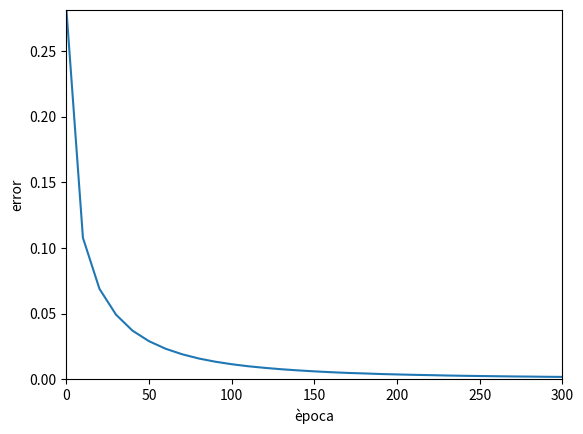
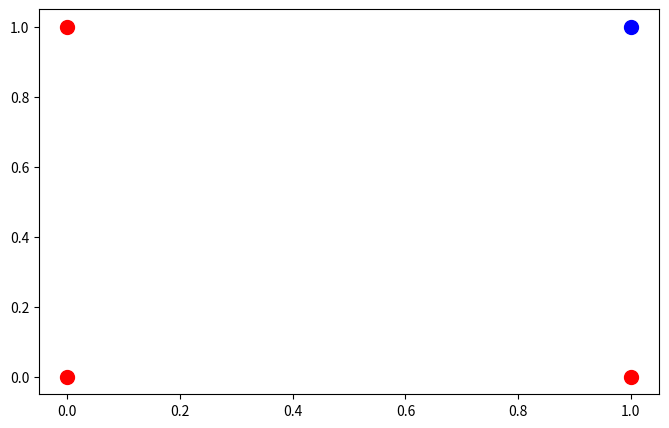

Recreate these plots in Python, in order. (Note: this script raises an exception after producing the figures.)
import numpy as np
import matplotlib.pyplot as plt

class XarxaNeuronal():

	def __init__(self):
		np.random.seed(1)
		self.pesos = np.random.random((2, 1))
		self.bias = np.random.random((1,1))
		self.error = np.array([])
		self.epoques = 300
		self.taxa = 0.05
		self.pas = 10

	def sigmoid(self, x):	
		return 1 / (1 + np.exp(-x))

	def predir(self, inputs):
		inputs = inputs.astype(float)
		output = self.sigmoid(np.dot(inputs, self.pesos) + self.bias)
		output = np.around(output, decimals = 3)
		output.shape = (4,1)
		return output

	def entrenar(self, inputs_entrenament, outputs_entrenament):
		for n in range(self.epoques + 1):

			output = self.predir(inputs_entrenament)
			error = outputs_entrenament - output
			ajustos = np.dot(inputs_entrenament.T, error)
			self.pesos += ajustos
			self.bias += np.mean(error)

			if n % self.pas == 0:
				self.error = np.append(self.error, np.mean(error**2))

			if n in [0, 500, self.epoques]:
				print(f"""
----------Època {n}:
Actuals pesos: 
{self.pesos}
Actual bias:
{self.bias}
Actual output: 
{output}""")


XN = XarxaNeuronal()
inputs_entrenament = np.array([	[0, 0],
								[0, 1],
								[1, 0],
								[1, 1]])
outputs_entrenament = np.array([[0, 0, 0, 1]]).T

XN.entrenar(inputs_entrenament, outputs_entrenament)

plt.plot(np.array(range(int(XN.epoques / XN.pas)+1))*XN.pas, XN.error)
plt.axis([0, XN.epoques, 0, max(XN.error)])
plt.xlabel("època")
plt.ylabel("error")
plt.show()

pesos = XN.pesos
bias = XN.bias
fig, ax = plt.subplots(1, 1, figsize=(8,5))
for i,(a,b) in enumerate(zip([0,0,1,1],[0,1,0,1])):
	if outputs_entrenament[i] == 1:
		plt.scatter(a,b,c='b',s=100)
	else:
		plt.scatter(a,b,c='r',s=100)
x = (1-bias)/pesos[0]
y = (1-bias)/pesos[1]
m = -y/x
X = plt.xlim()
Y = [y+m*i for i in X]
ax.plot(X,Y,c='black')
plt.show()


